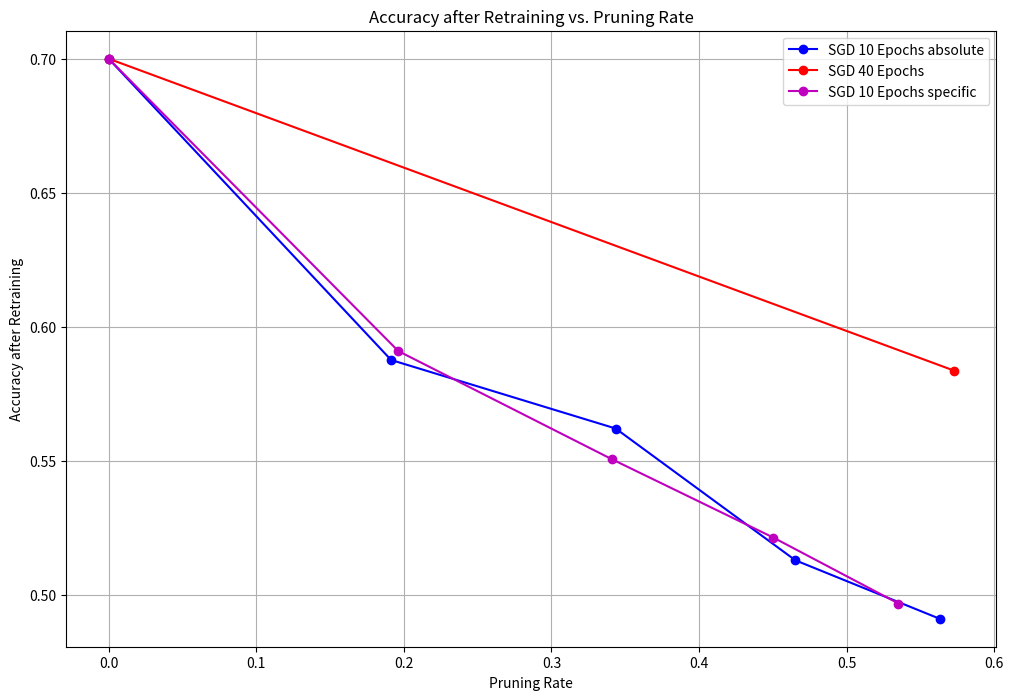

The matplotlib source for this figure:
import matplotlib.pyplot as plt

# Daten für SGD 10 epochs
pruning_rates_sgd_10 = [0, 0.19134368949424185,
                        0.3435160210853824, 0.4652689953106288, 0.5629623619209634]
accuracies_sgd_10 = [0.7, 0.58758, 0.562, 0.51282, 0.49102]

# Daten für SGD 40 epochs
pruning_rates_sgd_40 = [0, 0.5728195543418653]
accuracies_sgd_40 = [0.7, 0.5836]

# Daten für iterative specific pr=0.2 epochs=10
pruning_rates_iterative = [0, 
    0.19623451332385755, 0.3407138700182427, 0.4503363140871395, 0.5351241172454702]
accuracies_iterative = [0.7, 0.5909, 0.5506, 0.5213, 0.4967]

# Diagramm erstellen
plt.figure(figsize=(12, 8))

# SGD 10 epochs
plt.plot(pruning_rates_sgd_10, accuracies_sgd_10, marker='o',
         linestyle='-', color='b', label='SGD 10 Epochs absolute')

# SGD 40 epochs
plt.plot(pruning_rates_sgd_40, accuracies_sgd_40, marker='o',
         linestyle='-', color='r', label='SGD 40 Epochs')

# Iterative specific pr=0.2 epochs=10
plt.plot(pruning_rates_iterative, accuracies_iterative, marker='o',
         linestyle='-', color='m', label='SGD 10 Epochs specific')

# Diagramm beschriften
plt.title('Accuracy after Retraining vs. Pruning Rate')
plt.xlabel('Pruning Rate')
plt.ylabel('Accuracy after Retraining')
plt.grid(True)
plt.legend()

# Diagramm anzeigen
plt.show()
